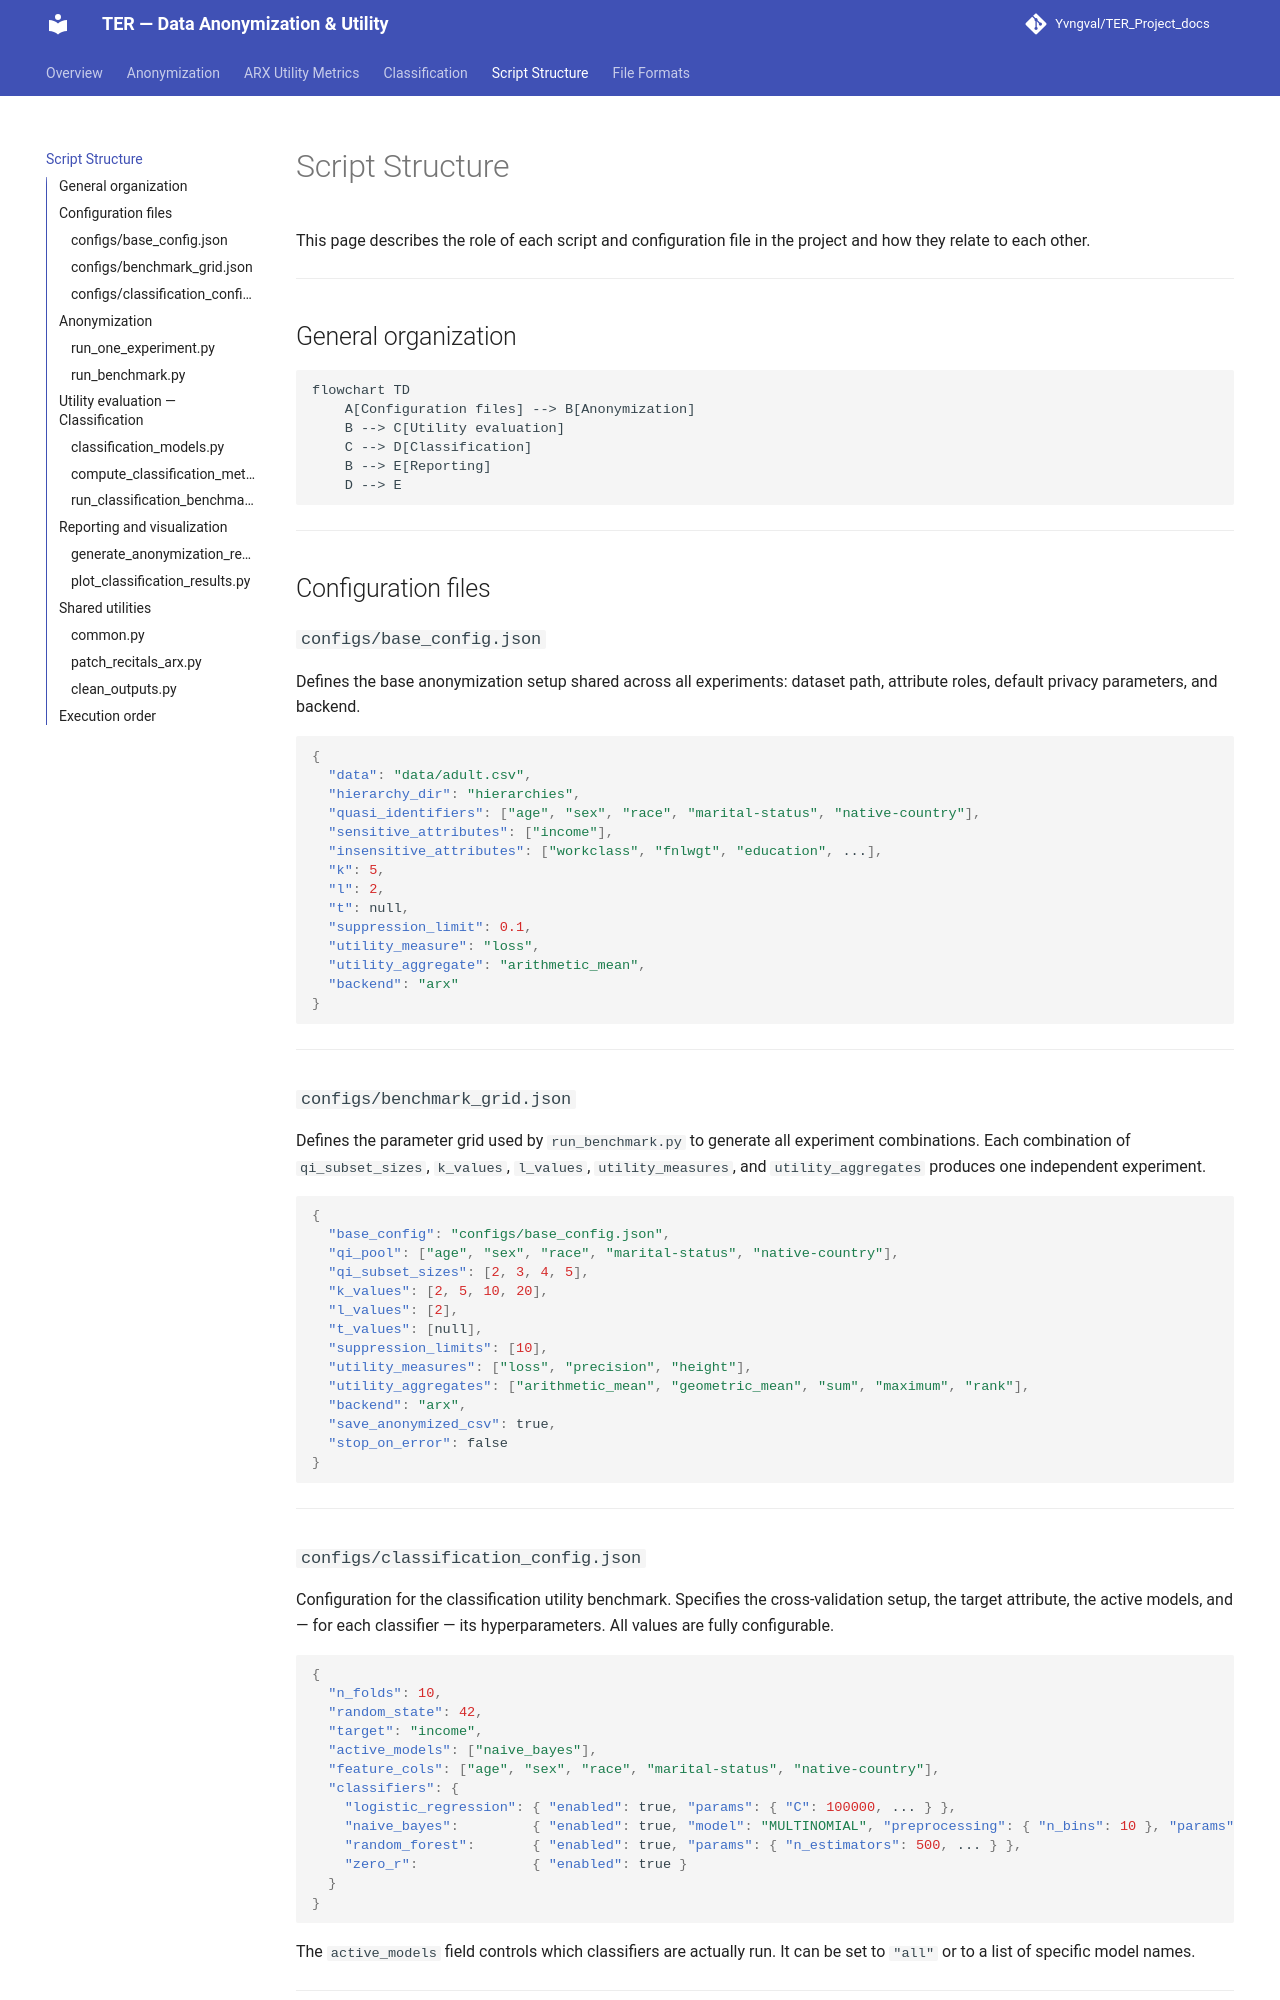

repository: Yvngval/TER_Project · page: structure_scripts/index.html · generator: mkdocs

# Script Structure

This page describes the role of each script and configuration file in the project and how they relate to each other.

---

## General organization

```mermaid
flowchart TD
    A[Configuration files] --> B[Anonymization]
    B --> C[Utility evaluation]
    C --> D[Classification]
    B --> E[Reporting]
    D --> E
```

---

## Configuration files

### `configs/base_config.json`

Defines the base anonymization setup shared across all experiments: dataset path, attribute roles, default privacy parameters, and backend.

```json
{
  "data": "data/adult.csv",
  "hierarchy_dir": "hierarchies",
  "quasi_identifiers": ["age", "sex", "race", "marital-status", "native-country"],
  "sensitive_attributes": ["income"],
  "insensitive_attributes": ["workclass", "fnlwgt", "education", ...],
  "k": 5,
  "l": 2,
  "t": null,
  "suppression_limit": 0.1,
  "utility_measure": "loss",
  "utility_aggregate": "arithmetic_mean",
  "backend": "arx"
}
```

---

### `configs/benchmark_grid.json`

Defines the parameter grid used by `run_benchmark.py` to generate all experiment combinations. Each combination of `qi_subset_sizes`, `k_values`, `l_values`, `utility_measures`, and `utility_aggregates` produces one independent experiment.

```json
{
  "base_config": "configs/base_config.json",
  "qi_pool": ["age", "sex", "race", "marital-status", "native-country"],
  "qi_subset_sizes": [2, 3, 4, 5],
  "k_values": [2, 5, 10, 20],
  "l_values": [2],
  "t_values": [null],
  "suppression_limits": [10],
  "utility_measures": ["loss", "precision", "height"],
  "utility_aggregates": ["arithmetic_mean", "geometric_mean", "sum", "maximum", "rank"],
  "backend": "arx",
  "save_anonymized_csv": true,
  "stop_on_error": false
}
```

---

### `configs/classification_config.json`

Configuration for the classification utility benchmark. Specifies the cross-validation setup, the target attribute, the active models, and — for each classifier — its hyperparameters. All values are fully configurable.

```json
{
  "n_folds": 10,
  "random_state": 42,
  "target": "income",
  "active_models": ["naive_bayes"],
  "feature_cols": ["age", "sex", "race", "marital-status", "native-country"],
  "classifiers": {
    "logistic_regression": { "enabled": true, "params": { "C": 100000, ... } },
    "naive_bayes":         { "enabled": true, "model": "MULTINOMIAL", "preprocessing": { "n_bins": 10 }, "params": { "alpha": 1.0 } },
    "random_forest":       { "enabled": true, "params": { "n_estimators": 500, ... } },
    "zero_r":              { "enabled": true }
  }
}
```

The `active_models` field controls which classifiers are actually run. It can be set to `"all"` or to a list of specific model names.

---

## Anonymization
